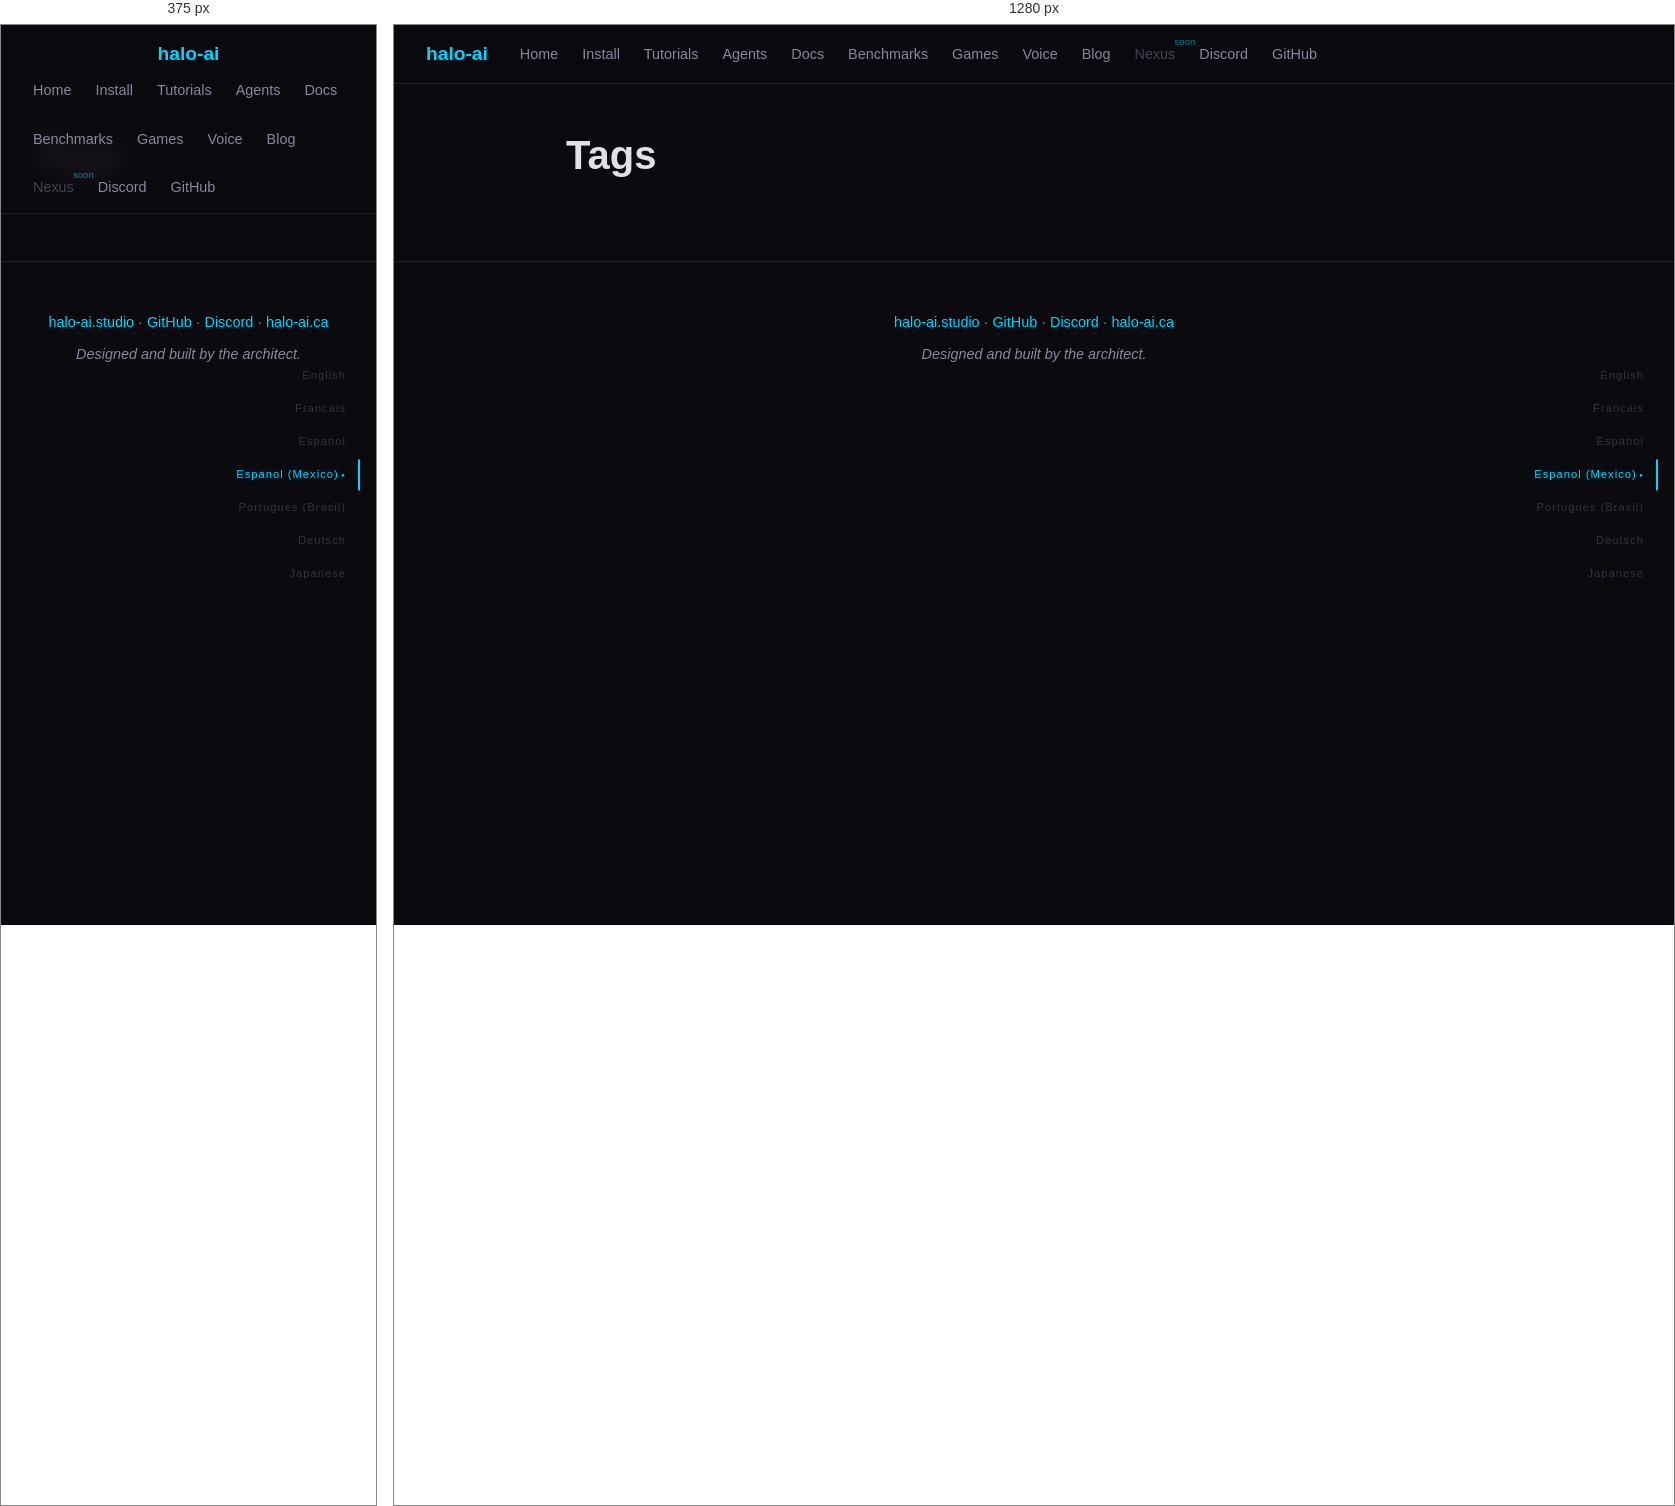
Rendered at 375 px and 1280 px, left to right.

<!-- file: index.html -->
<!DOCTYPE html>
<html lang="en">
<head>
    <meta charset="UTF-8">
<meta name="viewport" content="width=device-width, initial-scale=1.0">
<title>Tags | halo-ai — IA local, cero nube</title>
<meta name="description" content="Local AI anywhere, for everyone. Zero cloud, zero subscriptions.">
<link rel="stylesheet" href="/css/style.css">
<link rel="icon" type="image/svg+xml" href="/img/favicon.svg">

</head>
<body>
    <nav>
    <a href="/" class="logo">halo-<span>ai</span></a>
    <div class="links">
        
        
        <a href="/">Home</a>
        
        
        
        <a href="/install/">Install</a>
        
        
        
        <a href="/tutorials/">Tutorials</a>
        
        
        
        <a href="/agents/">Agents</a>
        
        
        
        <a href="/docs/">Docs</a>
        
        
        
        <a href="/benchmarks/">Benchmarks</a>
        
        
        
        <a href="/games/">Games</a>
        
        
        
        <a href="/voice/">Voice</a>
        
        
        
        <a href="/blog/">Blog</a>
        
        
        
        <span class="nav-disabled" title="Coming soon">Nexus</span>
        
        
        
        <a href="https://discord.gg/dSyV646eBs" target="_blank" rel="noopener">Discord</a>
        
        
        
        <a href="https://github.com/stampby/halo-ai" target="_blank" rel="noopener">GitHub</a>
        
        
    </div>
</nav>


<div class="lang-wheel" id="langWheel">
    
    <a href="/en/" data-lang="en" class="" onclick="lockLang('en', event)">English</a>
    
    <a href="/fr/" data-lang="fr" class="" onclick="lockLang('fr', event)">Francais</a>
    
    <a href="/es/" data-lang="es" class="" onclick="lockLang('es', event)">Espanol</a>
    
    <a href="/es-mx/" data-lang="es-mx" class="lang-locked" onclick="lockLang('es-mx', event)">Espanol (Mexico)</a>
    
    <a href="/pt-br/" data-lang="pt-br" class="" onclick="lockLang('pt-br', event)">Portugues (Brasil)</a>
    
    <a href="/de/" data-lang="de" class="" onclick="lockLang('de', event)">Deutsch</a>
    
    <a href="/ja/" data-lang="ja" class="" onclick="lockLang('ja', event)">Japanese</a>
    
</div>

    <main>
        
<div class="container narrow content">
    <h1>Tags</h1>
    
    
    
</div>

    </main>
    <footer>
    <p><a href="/">halo-ai.studio</a> · <a href="https://github.com/stampby/halo-ai">GitHub</a> · <a href="https://discord.gg/dSyV646eBs">Discord</a> · <a href="https://halo-ai.ca">halo-ai.ca</a></p>
    <p class="architect">Designed and built by the architect.</p>
    <a href="/gratitude/" class="gratitude-link">.</a>
</footer>

    <script src="/js/halo.js"></script>
</body>
</html>


/* @media block from style.css */
@media (max-width: 768px) {
    nav { flex-direction: column; gap: 0.5rem; }
    .stats { gap: 1.5rem; }
    .hero { padding-top: 5rem; }
}